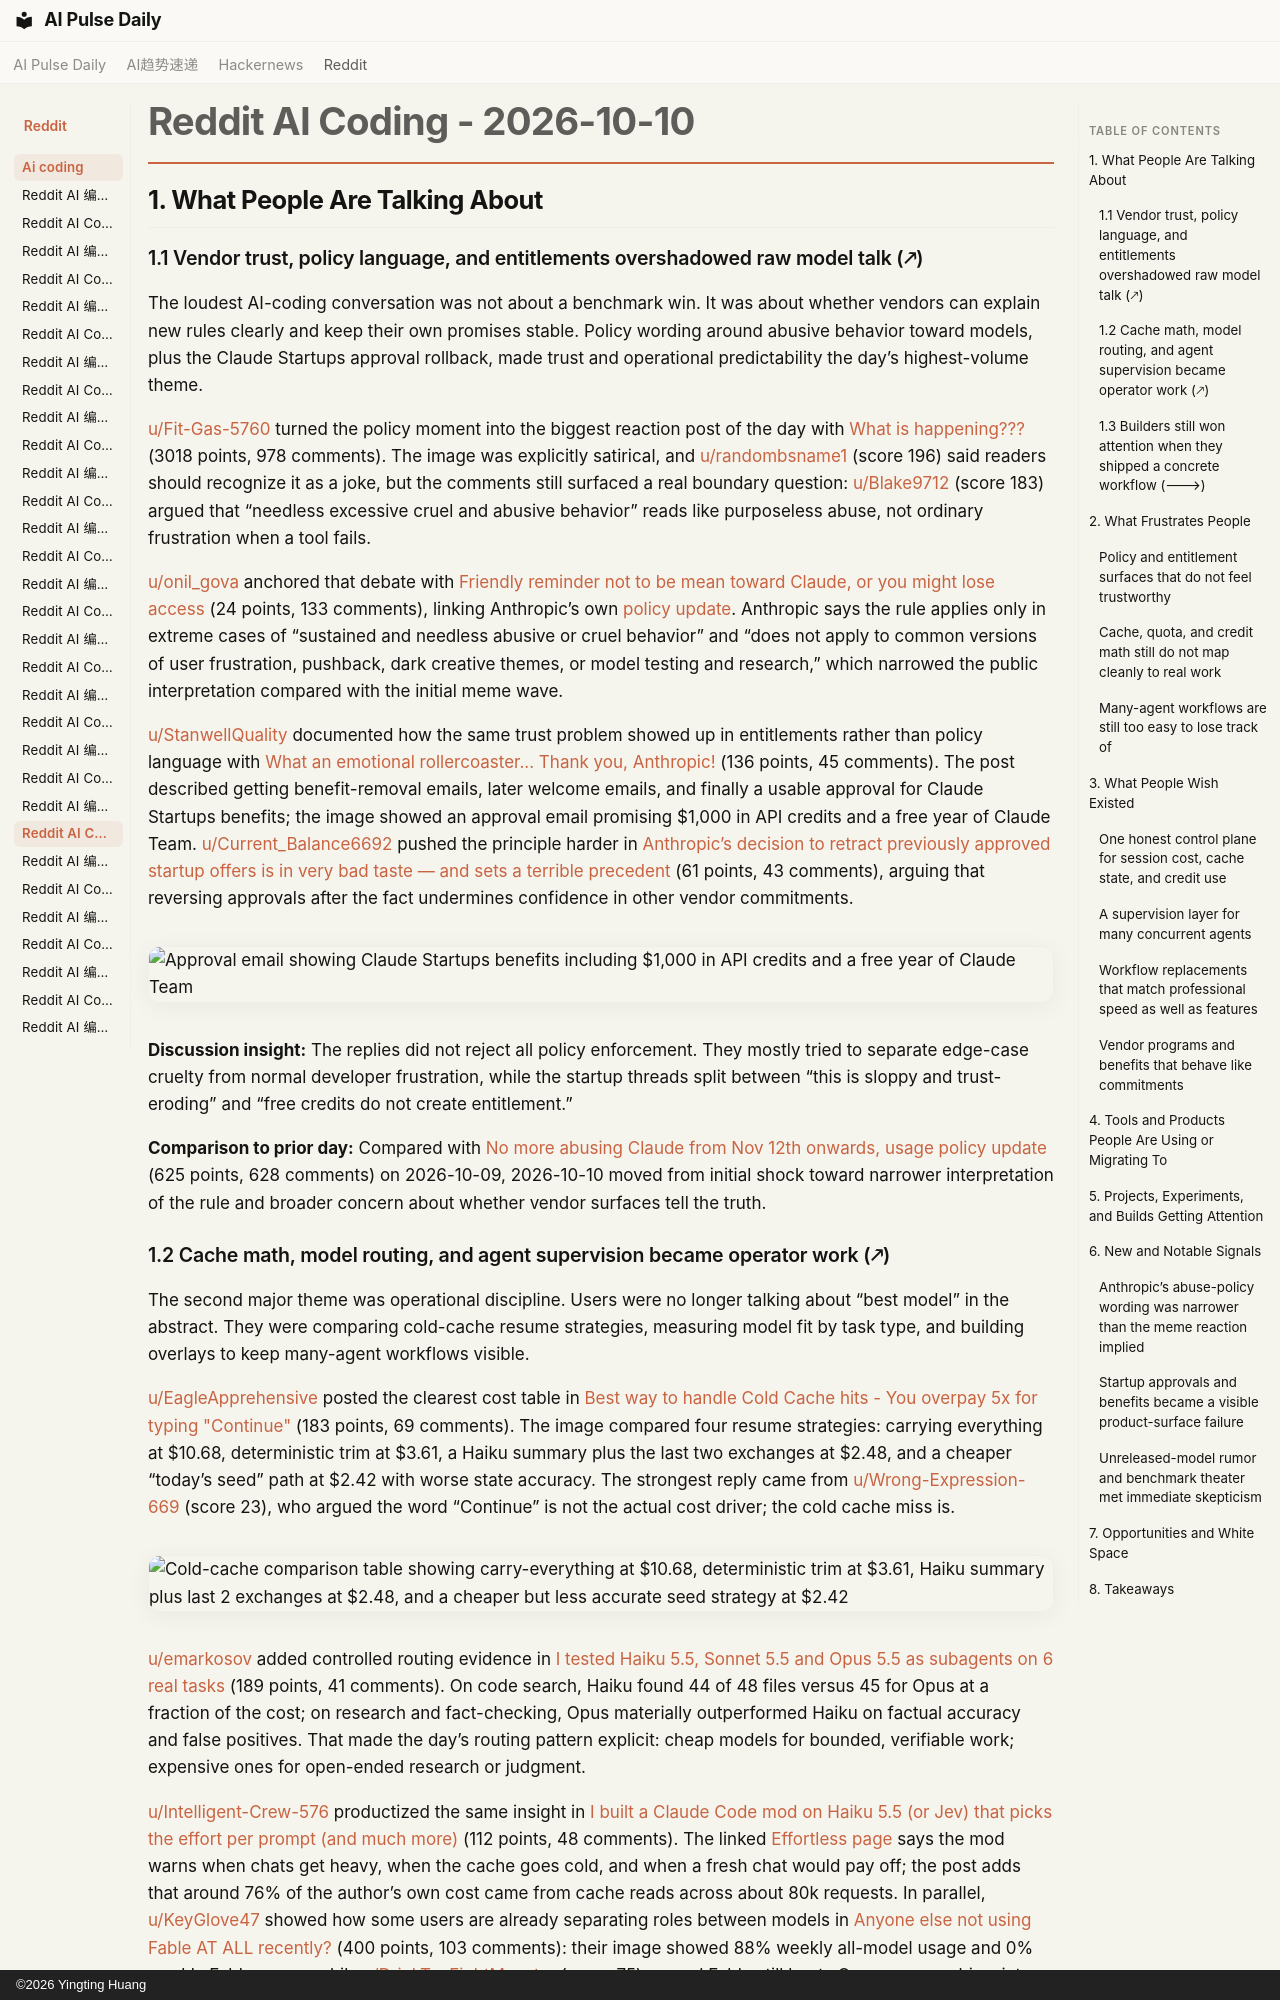

repository: vibewatch/vibewatch.github.io · page: reddit/ai-coding/2026-10-10/index.html · generator: mkdocs · copyright: ©2026 Yingting Huang

# Reddit AI Coding - 2026-10-10

## 1. What People Are Talking About

### 1.1 Vendor trust, policy language, and entitlements overshadowed raw model talk (🡕)

The loudest AI-coding conversation was not about a benchmark win. It was about whether vendors can explain new rules clearly and keep their own promises stable. Policy wording around abusive behavior toward models, plus the Claude Startups approval rollback, made trust and operational predictability the day’s highest-volume theme.

[u/Fit-Gas-5760](https://www.reddit.com/user/Fit-Gas-5760) turned the policy moment into the biggest reaction post of the day with [What is happening???](https://www.reddit.com/r/ClaudeCode/comments/1x1o1ev/what_is_happening/) (3018 points, 978 comments). The image was explicitly satirical, and [u/randombsname1](https://www.reddit.com/user/randombsname1) (score 196) said readers should recognize it as a joke, but the comments still surfaced a real boundary question: [u/Blake9712](https://www.reddit.com/user/Blake9712) (score 183) argued that “needless excessive cruel and abusive behavior” reads like purposeless abuse, not ordinary frustration when a tool fails.

[u/onil_gova](https://www.reddit.com/user/onil_gova) anchored that debate with [Friendly reminder not to be mean toward Claude, or you might lose access](https://www.reddit.com/r/ClaudeCode/comments/1x1mshm/friendly_reminder_not_to_be_mean_toward_claude_or/) (24 points, 133 comments), linking Anthropic’s own [policy update](https://www.anthropic.com/news/2026-usage-policy-update). Anthropic says the rule applies only in extreme cases of “sustained and needless abusive or cruel behavior” and “does not apply to common versions of user frustration, pushback, dark creative themes, or model testing and research,” which narrowed the public interpretation compared with the initial meme wave.

[u/StanwellQuality](https://www.reddit.com/user/StanwellQuality) documented how the same trust problem showed up in entitlements rather than policy language with [What an emotional rollercoaster... Thank you, Anthropic!](https://www.reddit.com/r/ClaudeCode/comments/1x28at1/what_an_emotional_rollercoaster_thank_you/) (136 points, 45 comments). The post described getting benefit-removal emails, later welcome emails, and finally a usable approval for Claude Startups benefits; the image showed an approval email promising $1,000 in API credits and a free year of Claude Team. [u/Current_Balance6692](https://www.reddit.com/user/Current_Balance6692) pushed the principle harder in [Anthropic’s decision to retract previously approved startup offers is in very bad taste — and sets a terrible precedent](https://www.reddit.com/r/ClaudeCode/comments/1x1nv81/anthropics_decision_to_retract_previously/) (61 points, 43 comments), arguing that reversing approvals after the fact undermines confidence in other vendor commitments.

![Approval email showing Claude Startups benefits including $1,000 in API credits and a free year of Claude Team](https://preview.redd.it/c6e816uk6nuh1.jpeg?width=1206&format=pjpg&auto=webp&s=2c6c6ada54e666ee8ff39e55b1b5537e2e03a9ec)

**Discussion insight:** The replies did not reject all policy enforcement. They mostly tried to separate edge-case cruelty from normal developer frustration, while the startup threads split between “this is sloppy and trust-eroding” and “free credits do not create entitlement.”

**Comparison to prior day:** Compared with [No more abusing Claude from Nov 12th onwards, usage policy update](https://www.reddit.com/r/ClaudeCode/comments/1x0ybl2/no_more_abusing_claude_from_nov_12th_onwards/) (625 points, 628 comments) on 2026-10-09, 2026-10-10 moved from initial shock toward narrower interpretation of the rule and broader concern about whether vendor surfaces tell the truth.
